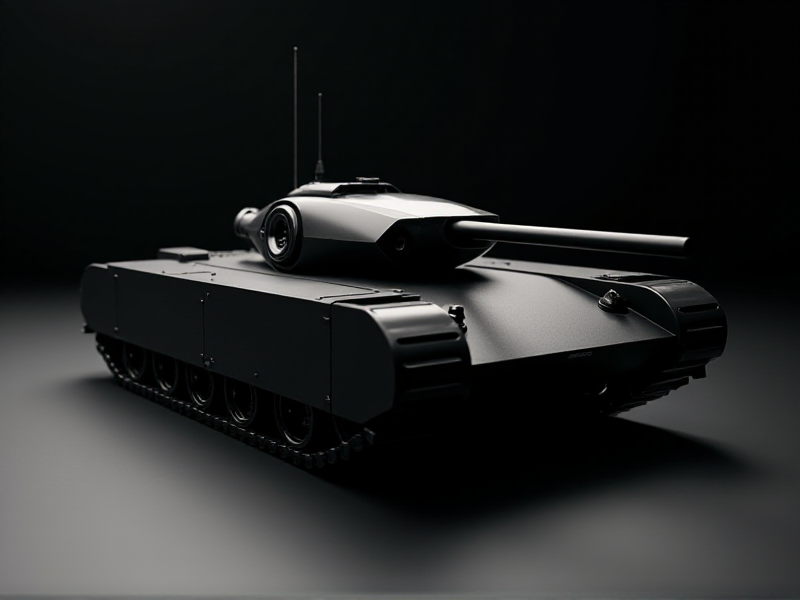
Generation parameters embedded in this image by AUTOMATIC1111 Stable Diffusion web UI or a fork of it (Forge, ...) (PNG 'parameters' text chunk):
Minimalist robotic tank design in matte black, featuring a low-profile rotating camera and a streamlined Wi-Fi antenna, under dramatic lighting
Steps: 20, Sampler: Euler, Schedule type: Simple, CFG scale: 1, Distilled CFG Scale: 3.5, Seed: 565781888, Size: 800x600, Model hash: c161224931, Model: flux1-dev-bnb-nf4, Style Selector Enabled: True, Style Selector Randomize: False, Style Selector Style: base, Version: f2.0.1v1.10.1-previous-636-gb835f24a, Diffusion in Low Bits: bnb-nf4